Photos from the image-classification dataset "hsv_dataset" in the GitHub repository mizanulridhoaohana/klasifikasi_buah. Its 3 classes are: manggis, pisang, rambutan.

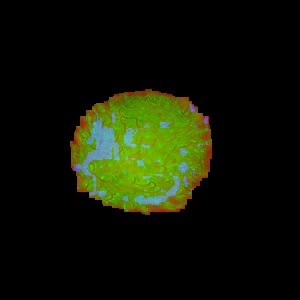
Label: rambutan

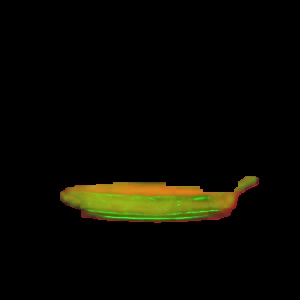
Label: pisang

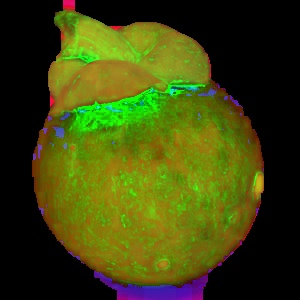
Label: manggis

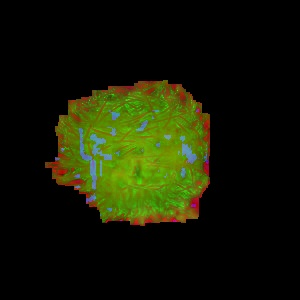
Label: rambutan

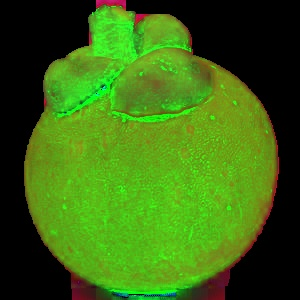
Label: manggis

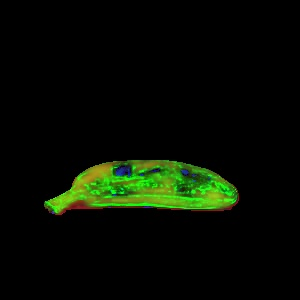
Label: pisang
